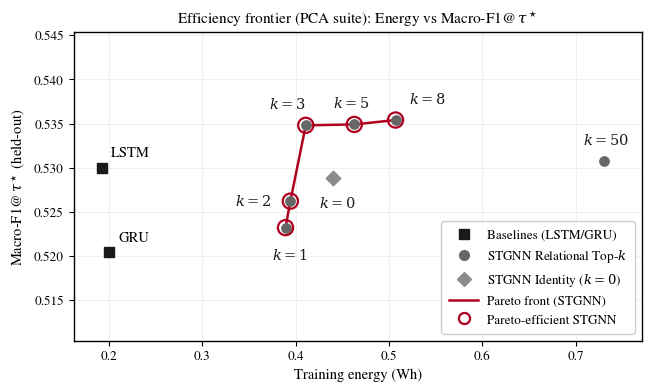

This chart was generated by the following Python code:
#!/usr/bin/env python3
"""
Publication-quality efficiency frontier (PCA suite): Training energy vs Macro-F1@tau*.

- Adds tau* explicitly in axis labels/title for defensibility.
- Fixes baseline key bug (macro_f1_05 vs macro_f1).
- Uses Macro-F1@tau* values (consistent with Table I).
"""

from __future__ import annotations
import os
import numpy as np
import matplotlib.pyplot as plt
from matplotlib.lines import Line2D


def pareto_mask_min_x_max_y(x: np.ndarray, y: np.ndarray) -> np.ndarray:
    """Return mask for Pareto-efficient points under: minimize x, maximize y."""
    x = np.asarray(x, dtype=float)
    y = np.asarray(y, dtype=float)
    n = len(x)
    mask = np.ones(n, dtype=bool)
    for i in range(n):
        for j in range(n):
            if i == j:
                continue
            if (x[j] <= x[i] and y[j] >= y[i]) and (x[j] < x[i] or y[j] > y[i]):
                mask[i] = False
                break
    return mask


def ensure_outdir(outdir: str) -> str:
    os.makedirs(outdir, exist_ok=True)
    return outdir


def auto_offset(x: float, y: float, xmid: float, ymid: float) -> tuple[int, int, str, str]:
    """Choose offset and alignment based on quadrant relative to midpoints."""
    dx, ha = 8, "left"
    dy, va = (7, "bottom") if y >= ymid else (-10, "top")
    return dx, dy, ha, va


def main(outdir: str = "results") -> None:
    outdir = ensure_outdir(outdir)

    # -----------------------------
    # PCA-suite results (Macro-F1@tau*)
    # -----------------------------
    baselines = [
        {"name": "LSTM", "energy": 0.1921, "macro_f1": 0.5300},
        {"name": "GRU",  "energy": 0.2001, "macro_f1": 0.5204},
    ]

    stgnn = [
        {"k": 0,  "energy": 0.4404, "macro_f1": 0.5288, "variant": "identity"},
        {"k": 1,  "energy": 0.3892, "macro_f1": 0.5232, "variant": "rel"},
        {"k": 2,  "energy": 0.3944, "macro_f1": 0.5262, "variant": "rel"},
        {"k": 3,  "energy": 0.4109, "macro_f1": 0.5348, "variant": "rel"},
        {"k": 5,  "energy": 0.4629, "macro_f1": 0.5349, "variant": "rel"},
        {"k": 8,  "energy": 0.5071, "macro_f1": 0.5354, "variant": "rel"},
        {"k": 50, "energy": 0.7308, "macro_f1": 0.5307, "variant": "rel"},
    ]

    # Pareto on STGNN only: minimize energy, maximize macro-f1
    xs = np.array([p["energy"] for p in stgnn], dtype=float)
    ys = np.array([p["macro_f1"] for p in stgnn], dtype=float)
    pareto_mask = pareto_mask_min_x_max_y(xs, ys)

    pareto_pts = [stgnn[i] for i in range(len(stgnn)) if pareto_mask[i]]
    pareto_pts = sorted(pareto_pts, key=lambda d: d["energy"])

    # -----------------------------
    # Typography (paper appropriate)
    # -----------------------------
    plt.rcParams.update({
        "font.family": "serif",
        "font.serif": ["Times New Roman", "Times", "Nimbus Roman", "DejaVu Serif"],
        "mathtext.fontset": "dejavuserif",
        "font.size": 10.5,
        "axes.titlesize": 11,
        "axes.labelsize": 10.5,
        "legend.fontsize": 9.5,
        "xtick.labelsize": 9.5,
        "ytick.labelsize": 9.5,
        "pdf.fonttype": 42,
        "ps.fonttype": 42,
        "savefig.dpi": 300,
    })

    fig, ax = plt.subplots(figsize=(6.4, 3.8), constrained_layout=True)

    # Palette
    c_base = "0.10"
    c_rel = "0.40"
    c_id = "0.55"
    c_pareto = "#B00020"

    # Baselines
    for b in baselines:
        ax.scatter(b["energy"], b["macro_f1"], marker="s", s=52, color=c_base, zorder=4)
        ax.annotate(b["name"], (b["energy"], b["macro_f1"]),
                    textcoords="offset points", xytext=(7, 6), ha="left", va="bottom")

    # STGNN points
    for p in stgnn:
        if p["variant"] == "identity":
            ax.scatter(p["energy"], p["macro_f1"], marker="D", s=55, color=c_id, zorder=3)
        else:
            ax.scatter(p["energy"], p["macro_f1"], marker="o", s=45, color=c_rel, zorder=3)

    # Pareto front (STGNN)
    pareto_x = [p["energy"] for p in pareto_pts]
    pareto_y = [p["macro_f1"] for p in pareto_pts]
    ax.plot(pareto_x, pareto_y, linewidth=1.8, color=c_pareto, zorder=2)

    # Ring Pareto points
    for p in pareto_pts:
        ax.scatter(p["energy"], p["macro_f1"], marker="o", s=120,
                   facecolors="none", edgecolors=c_pareto, linewidths=1.6, zorder=5)

    # Annotations
    label_ks = {0, 1, 2, 3, 5, 8, 50}
    all_x = [b["energy"] for b in baselines] + [p["energy"] for p in stgnn]
    all_y = [b["macro_f1"] for b in baselines] + [p["macro_f1"] for p in stgnn]
    xmid = (min(all_x) + max(all_x)) / 2.0
    ymid = (min(all_y) + max(all_y)) / 2.0

    manual = {
        1:  (-10, -14, "left", "top"),
        2:  (-40, -5, "left", "bottom"),
        3:  (0, 10, "right", "bottom"),
        5:  (-15, 10, "left", "bottom"),
        8:  (10, 10, "left", "bottom"),
        50: (-15, 10, "left", "bottom"),
        0:  (-10, -12, "left", "top"),
    }

    for p in stgnn:
        if p["k"] not in label_ks:
            continue
        if p["k"] in manual:
            dx, dy, ha, va = manual[p["k"]]
        else:
            dx, dy, ha, va = auto_offset(p["energy"], p["macro_f1"], xmid, ymid)

        ax.annotate(rf"$k={p['k']}$", (p["energy"], p["macro_f1"]),
                    textcoords="offset points", xytext=(dx, dy), ha=ha, va=va, color="0.10")

    # Axes / labels (with tau*)
    ax.set_title(r"Efficiency frontier (PCA suite): Energy vs Macro-F1@$\,\tau^\star$")
    ax.set_xlabel("Training energy (Wh)")
    ax.set_ylabel(r"Macro-F1@$\,\tau^\star$ (held-out)")

    ax.grid(True, linewidth=0.6, alpha=0.22)
    ax.set_axisbelow(True)
    ax.set_xlim(min(all_x) - 0.03, max(all_x) + 0.04)
    ax.set_ylim(min(all_y) - 0.010, max(all_y) + 0.010)
    for spine in ax.spines.values():
        spine.set_linewidth(1.0)

    # Legend
    legend_handles = [
        Line2D([0], [0], marker="s", linestyle="None", markersize=7,
               markerfacecolor=c_base, markeredgecolor=c_base, label="Baselines (LSTM/GRU)"),
        Line2D([0], [0], marker="o", linestyle="None", markersize=7,
               markerfacecolor=c_rel, markeredgecolor=c_rel, label=r"STGNN Relational Top-$k$"),
        Line2D([0], [0], marker="D", linestyle="None", markersize=7,
               markerfacecolor=c_id, markeredgecolor=c_id, label=r"STGNN Identity ($k{=}0$)"),
        Line2D([0], [0], linestyle="-", linewidth=1.8, color=c_pareto, label="Pareto front (STGNN)"),
        Line2D([0], [0], marker="o", linestyle="None", markersize=8,
               markerfacecolor="none", markeredgecolor=c_pareto, markeredgewidth=1.6,
               label="Pareto-efficient STGNN"),
    ]
    ax.legend(handles=legend_handles, loc="lower right", frameon=True, framealpha=0.95,
              borderpad=0.6, handlelength=2.2, handletextpad=0.7)

    # Save
    pdf_path = os.path.join(outdir, "pareto_energy_macroF1_tau.pdf")
    png_path = os.path.join(outdir, "pareto_energy_macroF1_tau.png")
    fig.savefig(pdf_path, bbox_inches="tight")
    fig.savefig(png_path, bbox_inches="tight")
    plt.close(fig)

    pareto_ks = [p["k"] for p in pareto_pts]
    print(f"Pareto-efficient STGNN k values: {pareto_ks}")
    print(f"Saved: {pdf_path}")
    print(f"Saved: {png_path}")


if __name__ == "__main__":
    main()
